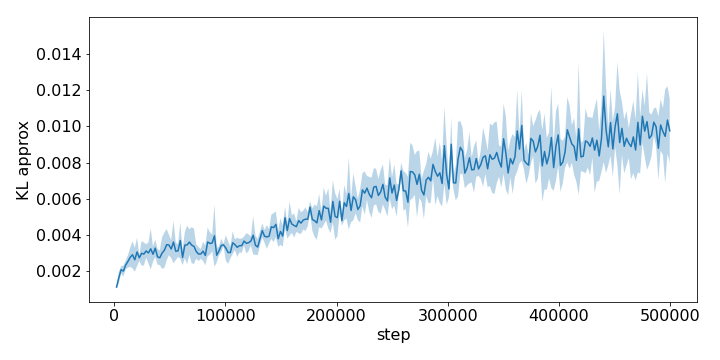

Source data for this figure (header and first rows):
step, run_0, run_1, run_2, run_3, run_4
2048, 0.001258, 0.00123, 0.001063, 0.001121, 0.001047
4096, 0.001206, 0.002084, 0.001799, 0.00165, 0.001575
6144, 0.002245, 0.001917, 0.001868, 0.002342, 0.00212
8192, 0.002264, 0.001548, 0.002116, 0.001919, 0.00228
10240, 0.002361, 0.002235, 0.002106, 0.002762, 0.002301
12288, 0.0024, 0.003109, 0.002204, 0.002485, 0.002587
14336, 0.002558, 0.003054, 0.002152, 0.002609, 0.003542
16384, 0.002919, 0.003972, 0.001953, 0.003177, 0.002589
18432, 0.002715, 0.003411, 0.001804, 0.003107, 0.002189
20480, 0.003103, 0.002572, 0.002097, 0.003506, 0.004103
22528, 0.002989, 0.002707, 0.002581, 0.002868, 0.002618
24576, 0.00273, 0.002316, 0.003162, 0.002715, 0.004081
26624, 0.002869, 0.002646, 0.004061, 0.002765, 0.002465
28672, 0.003097, 0.002567, 0.003587, 0.003115, 0.003296
30720, 0.003527, 0.003413, 0.003335, 0.002221, 0.002599
32768, 0.002702, 0.00506, 0.0031, 0.00204, 0.003337
34816, 0.002691, 0.0025, 0.003503, 0.002761, 0.003301
36864, 0.002886, 0.00278, 0.003732, 0.003245, 0.003806
38912, 0.002277, 0.003423, 0.002634, 0.002657, 0.003028
40960, 0.002274, 0.002612, 0.002751, 0.002776, 0.003373
43008, 0.002199, 0.003387, 0.004112, 0.002057, 0.003324
45056, 0.002532, 0.003642, 0.003585, 0.001828, 0.004259
47104, 0.004284, 0.002381, 0.003143, 0.004429, 0.003141
49152, 0.004141, 0.003609, 0.003709, 0.002646, 0.003192
51200, 0.003628, 0.00353, 0.003577, 0.002927, 0.00252
53248, 0.004263, 0.005306, 0.002321, 0.003209, 0.003015
55296, 0.003169, 0.003934, 0.002755, 0.002954, 0.002754
57344, 0.003271, 0.003665, 0.00285, 0.003074, 0.002825
59392, 0.00503, 0.003928, 0.004076, 0.002457, 0.003029
61440, 0.003302, 0.002966, 0.002945, 0.002312, 0.002345
63488, 0.004424, 0.003139, 0.003974, 0.003065, 0.002658
65536, 0.004808, 0.002646, 0.004416, 0.002527, 0.00293
67584, 0.004103, 0.004613, 0.002967, 0.003275, 0.003134
69632, 0.005177, 0.00311, 0.00262, 0.003257, 0.003089
71680, 0.00504, 0.002925, 0.003072, 0.003355, 0.002532
73728, 0.003424, 0.003364, 0.003031, 0.003248, 0.002449
75776, 0.003516, 0.003127, 0.002487, 0.002899, 0.002777
77824, 0.003087, 0.003375, 0.002877, 0.002814, 0.00268
79872, 0.002477, 0.00378, 0.003418, 0.002688, 0.003212
81920, 0.002868, 0.002471, 0.002405, 0.003758, 0.002928
83968, 0.004151, 0.004686, 0.0032, 0.002695, 0.003395
86016, 0.003786, 0.004529, 0.003038, 0.00317, 0.003194
88064, 0.004264, 0.003197, 0.003345, 0.003216, 0.003824
90112, 0.00312, 0.006945, 0.003571, 0.002665, 0.003529
92160, 0.002476, 0.002953, 0.002636, 0.002888, 0.003526
94208, 0.002919, 0.003228, 0.003458, 0.002861, 0.003237
96256, 0.003755, 0.003781, 0.003532, 0.002943, 0.003181
98304, 0.003483, 0.003504, 0.003398, 0.003549, 0.00339
100352, 0.004125, 0.002584, 0.002589, 0.003819, 0.003323
102400, 0.002954, 0.00223, 0.003017, 0.003978, 0.003038
104448, 0.003134, 0.003478, 0.002758, 0.003152, 0.002697
106496, 0.004426, 0.002745, 0.003269, 0.003852, 0.003617
108544, 0.003843, 0.003526, 0.003083, 0.003321, 0.003619
110592, 0.002833, 0.003261, 0.002832, 0.00368, 0.004054
112640, 0.003238, 0.003004, 0.003903, 0.003733, 0.003241
114688, 0.003039, 0.003366, 0.003995, 0.003089, 0.003628
116736, 0.003261, 0.00373, 0.003706, 0.003902, 0.003776
118784, 0.003216, 0.003966, 0.002714, 0.003865, 0.003998
120832, 0.003009, 0.003352, 0.003696, 0.00424, 0.003642
122880, 0.00342, 0.003583, 0.004063, 0.003558, 0.003749
... 184 more rows
